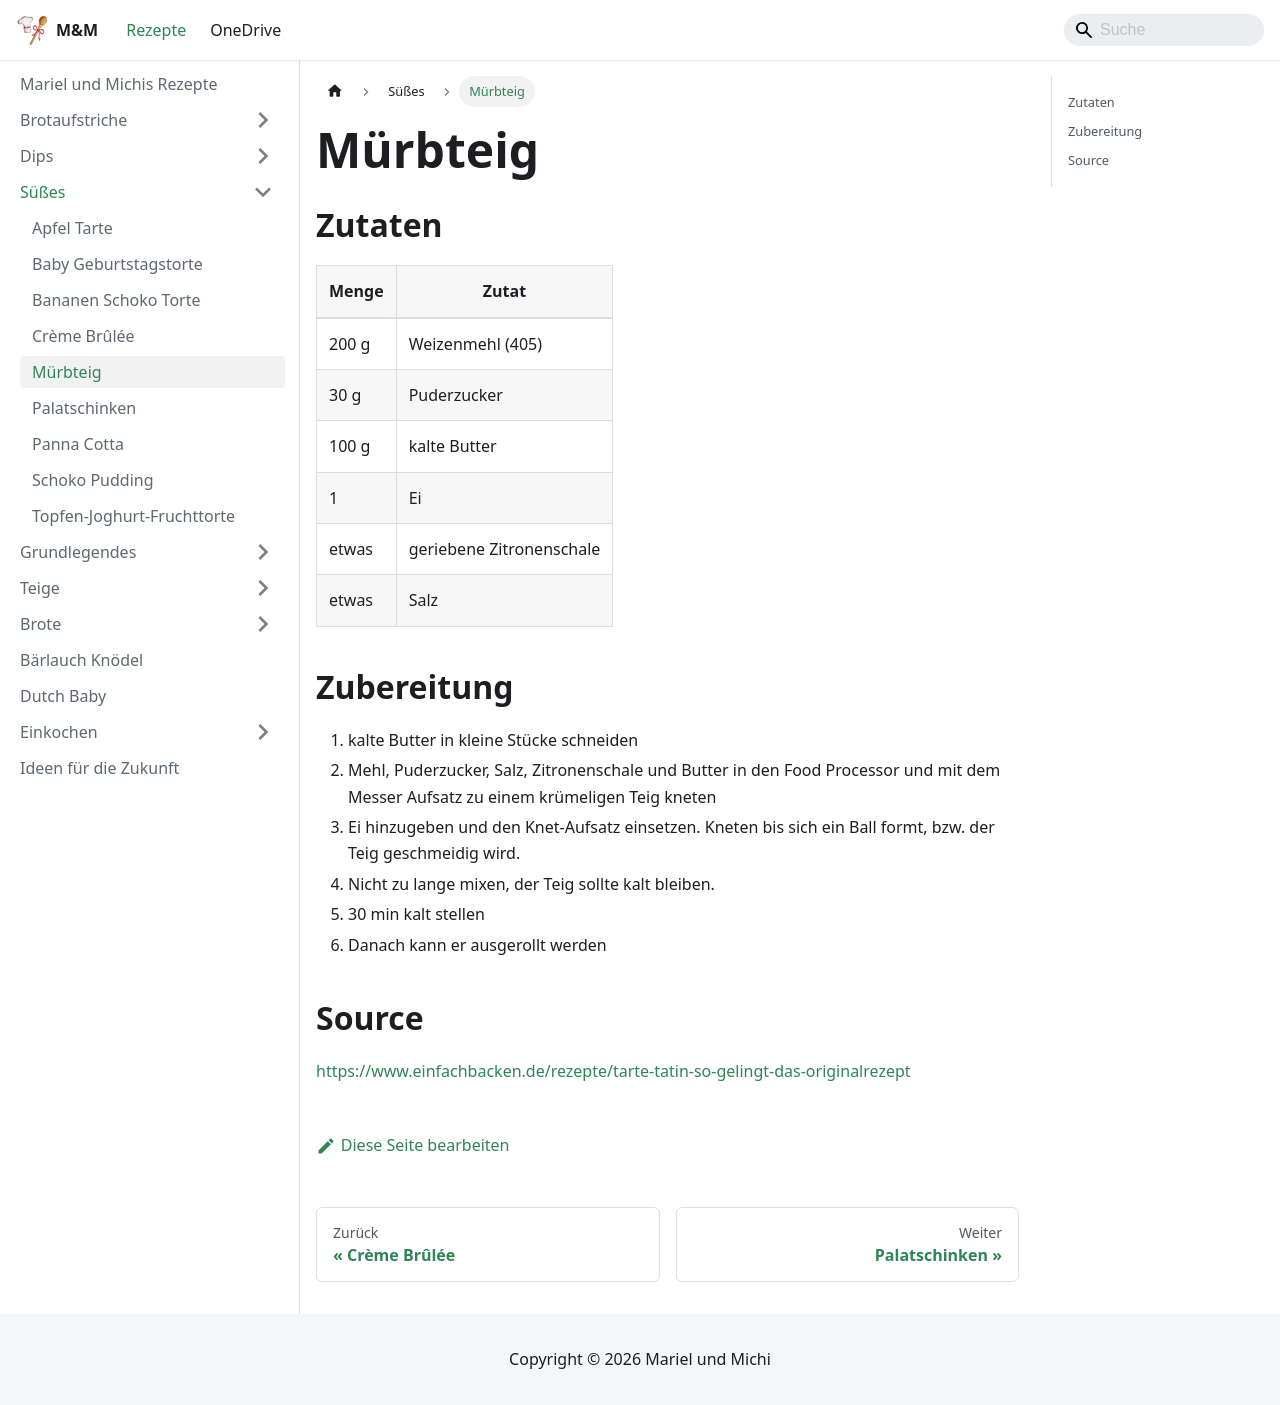

repository: Kafkalasch/rezepte · page: suesses/muerbteig.html · generator: docusaurus

# Mürbteig

## Zutaten

| Menge | Zutat                    |
| ----- | ------------------------ |
| 200 g | Weizenmehl (405)         |
| 30 g  | Puderzucker              |
| 100 g | kalte Butter             |
| 1     | Ei                       |
| etwas | geriebene Zitronenschale |
| etwas | Salz                     |

## Zubereitung

1. kalte Butter in kleine Stücke schneiden
2. Mehl, Puderzucker, Salz, Zitronenschale und Butter in den Food Processor und mit dem Messer Aufsatz zu einem krümeligen Teig kneten
3. Ei hinzugeben und den Knet-Aufsatz einsetzen. Kneten bis sich ein Ball formt, bzw. der Teig geschmeidig wird.
4. Nicht zu lange mixen, der Teig sollte kalt bleiben.
5. 30 min kalt stellen
6. Danach kann er ausgerollt werden

## Source

https://www.einfachbacken.de/rezepte/tarte-tatin-so-gelingt-das-originalrezept
